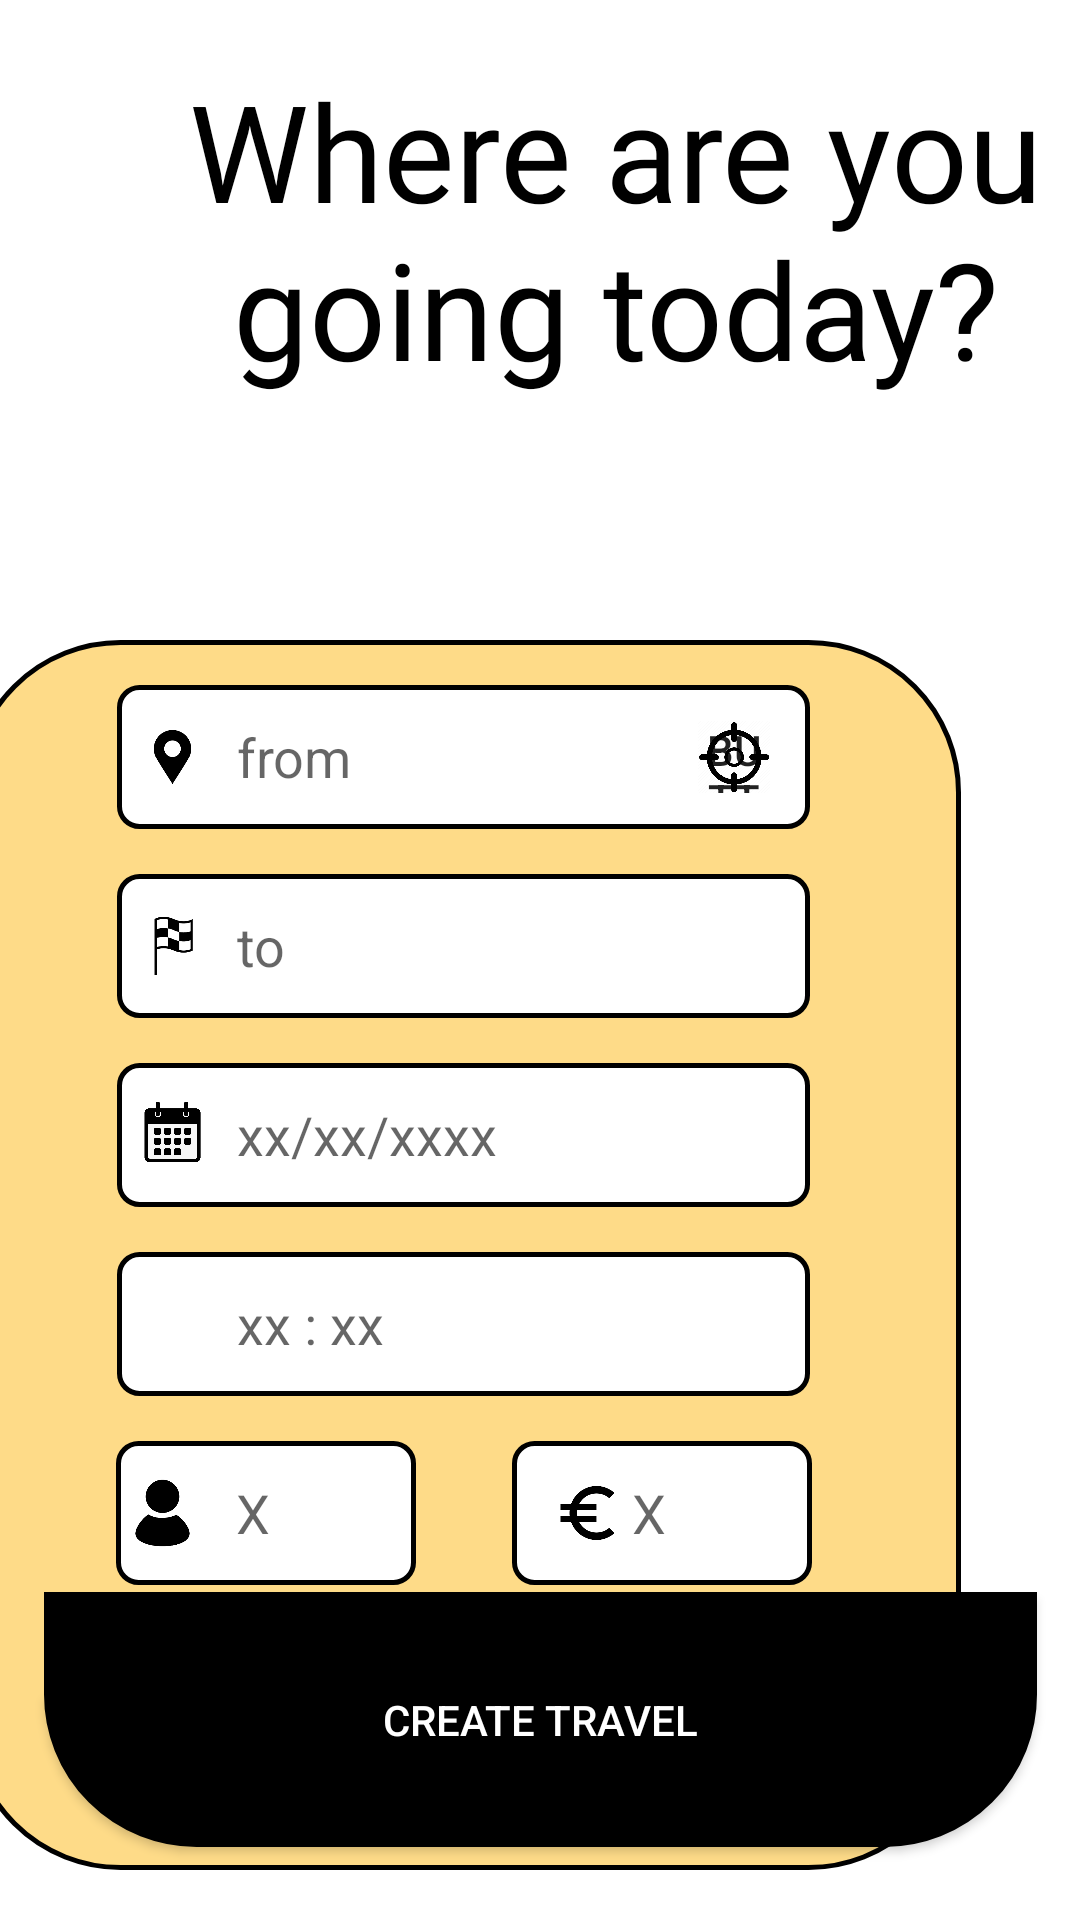

Here is an Android app screen rendered from its layout file. Give the layout XML and the strings, colors and styles it references.
<!-- AndroidManifest.xml: application theme Theme.AndroidMobilityApp -->
<!-- res/layout/activity_navigation_car.xml -->
<?xml version="1.0" encoding="utf-8"?>
<androidx.constraintlayout.widget.ConstraintLayout xmlns:android="http://schemas.android.com/apk/res/android"
    xmlns:app="http://schemas.android.com/apk/res-auto"
    xmlns:tools="http://schemas.android.com/tools"
    android:layout_width="match_parent"
    android:layout_height="match_parent"
    tools:context=".NavigationCar">

    <ImageView
        android:id="@+id/box"
        android:layout_width="331dp"
        android:layout_height="410dp"
        android:layout_marginStart="40dp"
        android:layout_marginEnd="40dp"
        android:layout_marginBottom="36dp"
        android:contentDescription="TODO"
        app:layout_constraintBottom_toBottomOf="parent"
        app:layout_constraintEnd_toEndOf="parent"
        app:layout_constraintHorizontal_bias="1.0"
        app:layout_constraintStart_toStartOf="parent"
        app:layout_constraintTop_toBottomOf="@+id/carIcon"
        app:layout_constraintVertical_bias="0.481"
        app:srcCompat="@drawable/box" />

    <Button
        android:id="@+id/findButton"
        android:layout_width="331dp"
        android:layout_height="85dp"
        android:layout_marginTop="60dp"
        android:layout_marginBottom="15dp"
        android:background="@drawable/buttonstyle"
        android:backgroundTint="@color/black"
        android:onClick="create"
        android:text="@string/Create"
        android:textColor="@color/white"
        app:backgroundTint="#000000"
        app:layout_constraintBottom_toBottomOf="parent"
        app:layout_constraintEnd_toEndOf="parent"
        app:layout_constraintStart_toStartOf="parent"
        app:layout_constraintTop_toBottomOf="@+id/timeText"
        app:layout_constraintVertical_bias="0.354"
        tools:ignore="MissingConstraints" />

    <TextView
        android:fontFamily= "@font/americancaptain"
        android:textColor= "@color/black"
      android:id="@+id/whereText"
      android:layout_width="378dp"
      android:layout_height="126dp"
      android:layout_marginStart="16dp"
      android:layout_marginTop="20dp"
      android:layout_marginEnd="16dp"
      android:text="@string/Where"
      android:textAlignment="center"
      android:textSize="45sp"
      app:layout_constraintEnd_toEndOf="parent"
      app:layout_constraintHorizontal_bias="0.0"
      app:layout_constraintStart_toStartOf="parent"
      app:layout_constraintTop_toTopOf="parent"
      tools:ignore="MissingConstraints" />

    <AutoCompleteTextView
        android:id="@+id/fromText"
        android:layout_width="231dp"
        android:layout_height="48dp"
        android:layout_marginTop="15dp"
        android:background="@drawable/locationtextbox"
        android:ems="10"
        android:hint="from"
        android:inputType="textPersonName"
        android:paddingLeft="40dp"
        app:layout_constraintEnd_toEndOf="@+id/box"
        app:layout_constraintStart_toStartOf="@+id/box"
        app:layout_constraintTop_toTopOf="@+id/box"
        tools:ignore="MissingConstraints" />

    <EditText
        android:id="@+id/timeText"
        android:onClick="popTimePicker"
        android:focusableInTouchMode="true"
        android:cursorVisible="false"
        android:focusable="false"
        android:layout_width="231dp"
        android:layout_height="48dp"
        android:layout_marginTop="15dp"
        android:background="@drawable/textbox"
        android:ems="10"
        android:hint="xx : xx"
        android:inputType="time"
        android:paddingLeft="40dp"
        app:layout_constraintEnd_toEndOf="@+id/box"
        app:layout_constraintStart_toStartOf="@+id/box"
        app:layout_constraintTop_toBottomOf="@+id/dateText"
        tools:ignore="MissingConstraints" />

    <EditText
        android:id="@+id/dateText"
        android:focusableInTouchMode="true"
        android:cursorVisible="false"
        android:focusable="false"
        android:layout_width="231dp"
        android:layout_height="48dp"
        android:layout_marginTop="15dp"
        android:background="@drawable/textbox"
        android:ems="10"
        android:hint="xx/xx/xxxx"
        android:inputType="date"
        android:paddingLeft="40dp"
        app:layout_constraintEnd_toEndOf="@+id/box"
        app:layout_constraintStart_toStartOf="@+id/box"
        app:layout_constraintTop_toBottomOf="@+id/toText"
        tools:ignore="MissingConstraints" />

    <AutoCompleteTextView
        android:id="@+id/toText"
        android:layout_width="231dp"
        android:layout_height="48dp"
        android:layout_marginTop="15dp"
        android:background="@drawable/locationtextbox"
        android:ems="10"
        android:hint="to"
        android:inputType="textPersonName"
        android:paddingLeft="40dp"
        app:layout_constraintEnd_toEndOf="@+id/box"
        app:layout_constraintStart_toStartOf="@+id/box"
        app:layout_constraintTop_toBottomOf="@+id/fromText"
        tools:ignore="MissingConstraints" />


    <ImageView
        android:id="@+id/calendarIcon"
        android:layout_width="31dp"
        android:layout_height="24dp"
        android:layout_marginTop="12dp"
        app:layout_constraintEnd_toEndOf="@+id/dateText"
        app:layout_constraintHorizontal_bias="0.015"
        app:layout_constraintStart_toStartOf="@+id/dateText"
        app:layout_constraintTop_toTopOf="@+id/dateText"
        app:srcCompat="@drawable/calender"
        tools:ignore="MissingConstraints" />

    <ImageView
        android:id="@+id/destinationIcon"
        android:layout_width="31dp"
        android:layout_height="24dp"
        android:layout_marginTop="12dp"
        app:layout_constraintEnd_toEndOf="@+id/toText"
        app:layout_constraintHorizontal_bias="0.015"
        app:layout_constraintStart_toStartOf="@+id/toText"
        app:layout_constraintTop_toTopOf="@+id/toText"
        app:srcCompat="@drawable/finish" />

    <ImageView
        android:id="@+id/locationIcon"
        android:layout_width="31dp"
        android:layout_height="24dp"
        android:layout_marginTop="12dp"
        app:layout_constraintEnd_toEndOf="@+id/fromText"
        app:layout_constraintHorizontal_bias="0.015"
        app:layout_constraintStart_toStartOf="@+id/fromText"
        app:layout_constraintTop_toTopOf="@+id/fromText"
        app:srcCompat="@drawable/location" />

    <ImageView
        android:id="@+id/carIcon"
        android:layout_width="75dp"
        android:layout_height="75dp"
        android:layout_marginTop="10dp"
        app:layout_constraintEnd_toEndOf="parent"
        app:layout_constraintStart_toStartOf="parent"
        app:layout_constraintTop_toBottomOf="@+id/whereText"
        app:srcCompat="@drawable/car" />

    <ImageView
        android:id="@+id/clockIcon"
        android:layout_width="31dp"
        android:layout_height="24dp"
        android:layout_marginTop="12dp"
        app:layout_constraintEnd_toEndOf="@+id/timeText"
        app:layout_constraintHorizontal_bias="0.015"
        app:layout_constraintStart_toStartOf="@+id/timeText"
        app:layout_constraintTop_toTopOf="@+id/timeText"
        app:srcCompat="@drawable/clock" />

    <EditText
        android:id="@+id/editTextNumber"
        android:hint="X"
        android:paddingLeft="40dp"
        android:maxLength="1"
        android:layout_width="100dp"
        android:layout_height="48dp"
        android:layout_marginTop="15dp"
        android:layout_marginEnd="132dp"
        android:background="@drawable/textbox"
        android:ems="10"
        android:inputType="number"
        app:layout_constraintEnd_toEndOf="@+id/box"
        app:layout_constraintStart_toStartOf="@+id/box"
        app:layout_constraintTop_toBottomOf="@+id/timeText" />

    <ImageView
        android:id="@+id/personIcon"
        android:layout_width="31dp"
        android:layout_height="24dp"
        app:layout_constraintBottom_toBottomOf="@+id/editTextNumber"
        app:layout_constraintStart_toStartOf="@+id/editTextNumber"
        app:layout_constraintTop_toTopOf="@+id/editTextNumber"
        app:srcCompat="@drawable/head" />

    <EditText
        android:id="@+id/editTextNumberDecimal"
        android:hint="X"
        android:paddingLeft="40dp"
        android:maxLength="4"
        android:layout_width="100dp"
        android:layout_height="48dp"
        android:layout_marginStart="132dp"
        android:layout_marginTop="15dp"
        android:background="@drawable/textbox"
        android:ems="10"
        android:inputType="numberDecimal"
        app:layout_constraintEnd_toEndOf="@+id/box"
        app:layout_constraintStart_toStartOf="@+id/box"
        app:layout_constraintTop_toBottomOf="@+id/timeText" />

    <ImageView
        android:id="@+id/moneyIcon"
        android:layout_width="31dp"
        android:layout_height="24dp"
        android:layout_marginTop="12dp"
        android:layout_marginEnd="50dp"
        app:layout_constraintEnd_toEndOf="@+id/editTextNumberDecimal"
        app:layout_constraintStart_toStartOf="@+id/editTextNumberDecimal"
        app:layout_constraintTop_toTopOf="@+id/editTextNumberDecimal"
        app:srcCompat="@drawable/euro" />

    <Button
        android:id="@+id/getLocation"
        android:layout_width="24dp"
        android:layout_height="24dp"
        android:layout_marginStart="180dp"
        android:layout_marginTop="12dp"
        android:background="@drawable/currentlocation"
        android:text="Button"
        app:layout_constraintEnd_toEndOf="@+id/fromText"
        app:layout_constraintStart_toStartOf="@+id/fromText"
        app:layout_constraintTop_toTopOf="@+id/fromText" />


</androidx.constraintlayout.widget.ConstraintLayout>
<!-- resources referenced by this layout -->
<resources>
  <color name="black">#FF000000</color>
  <color name="white">#FFFFFFFF</color>
  <!-- drawable box (drawable) -->
  <?xml version="1.0" encoding="utf-8"?>
  <selector xmlns:android="http://schemas.android.com/apk/res/android">
  <item>
      <shape
          android:shape="rectangle">
          <solid android:color="#80FDB813"></solid>
          <corners android:radius="150px"></corners>
          <stroke android:width="5px" android:color="@color/black"></stroke>
      </shape>
  </item>
  </selector>
  <!-- drawable buttonstyle (drawable) -->
  <?xml version="1.0" encoding="utf-8"?>
  <selector xmlns:android="http://schemas.android.com/apk/res/android">
      <item>
          <shape
              android:shape="rectangle">
              <solid android:color="#053ED3"></solid>
              <corners android:bottomLeftRadius="150px" android:bottomRightRadius="150px"></corners>
              <stroke android:width="5px" android:color="@color/black"></stroke>
          </shape>
      </item>
  </selector>
  <!-- drawable calender: png bitmap (drawable, 28204 bytes) -->
  <!-- drawable currentlocation: png bitmap (drawable, 23470 bytes) -->
  <!-- drawable euro: png bitmap (drawable, 3804 bytes) -->
  <!-- drawable finish: png bitmap (drawable, 3925 bytes) -->
  <!-- drawable head: png bitmap (drawable, 4353 bytes) -->
  <!-- drawable location: png bitmap (drawable, 3622 bytes) -->
  <!-- drawable locationtextbox (drawable) -->
  <?xml version="1.0" encoding="utf-8"?>
  <selector xmlns:android="http://schemas.android.com/apk/res/android">
      <item>
          <shape
              android:shape="rectangle">
              <solid android:color="#FFFFFF"></solid>
              <corners android:radius="20px"></corners>
              <stroke android:width="5px" android:color="@color/black">
              </stroke>
          </shape>
      </item>
  </selector>
  <!-- drawable textbox (drawable) -->
  <?xml version="1.0" encoding="utf-8"?>
  <selector xmlns:android="http://schemas.android.com/apk/res/android">
      <item>
          <shape
              android:shape="rectangle">
              <solid android:color="#FFFFFF"></solid>
              <corners android:radius="20px"></corners>
              <stroke android:width="5px" android:color="@color/black"></stroke>
          </shape>
      </item>
  </selector>
  <string name="Create">Create travel</string>
  <string name="Where">Where are you going today?</string>
  <style name="Theme.AndroidMobilityApp" parent="Theme.MaterialComponents.DayNight.DarkActionBar">
          
          <item name="colorPrimary">@color/taxiyellow</item>
          <item name="colorPrimaryVariant">@color/black</item>
          <item name="colorOnPrimary">@color/black</item>
          
          <item name="colorSecondary">@color/yellow</item>
          <item name="colorSecondaryVariant">@color/yellow</item>
          <item name="colorOnSecondary">@color/black</item>
          
          <item name="android:statusBarColor" tools:targetApi="l">?attr/colorPrimaryVariant</item>
          
          <item name="android:windowBackground">@color/white</item>
      </style>
  <color name="taxiyellow">#80FDB813</color>
  <color name="yellow">#FFB702</color>
</resources>
